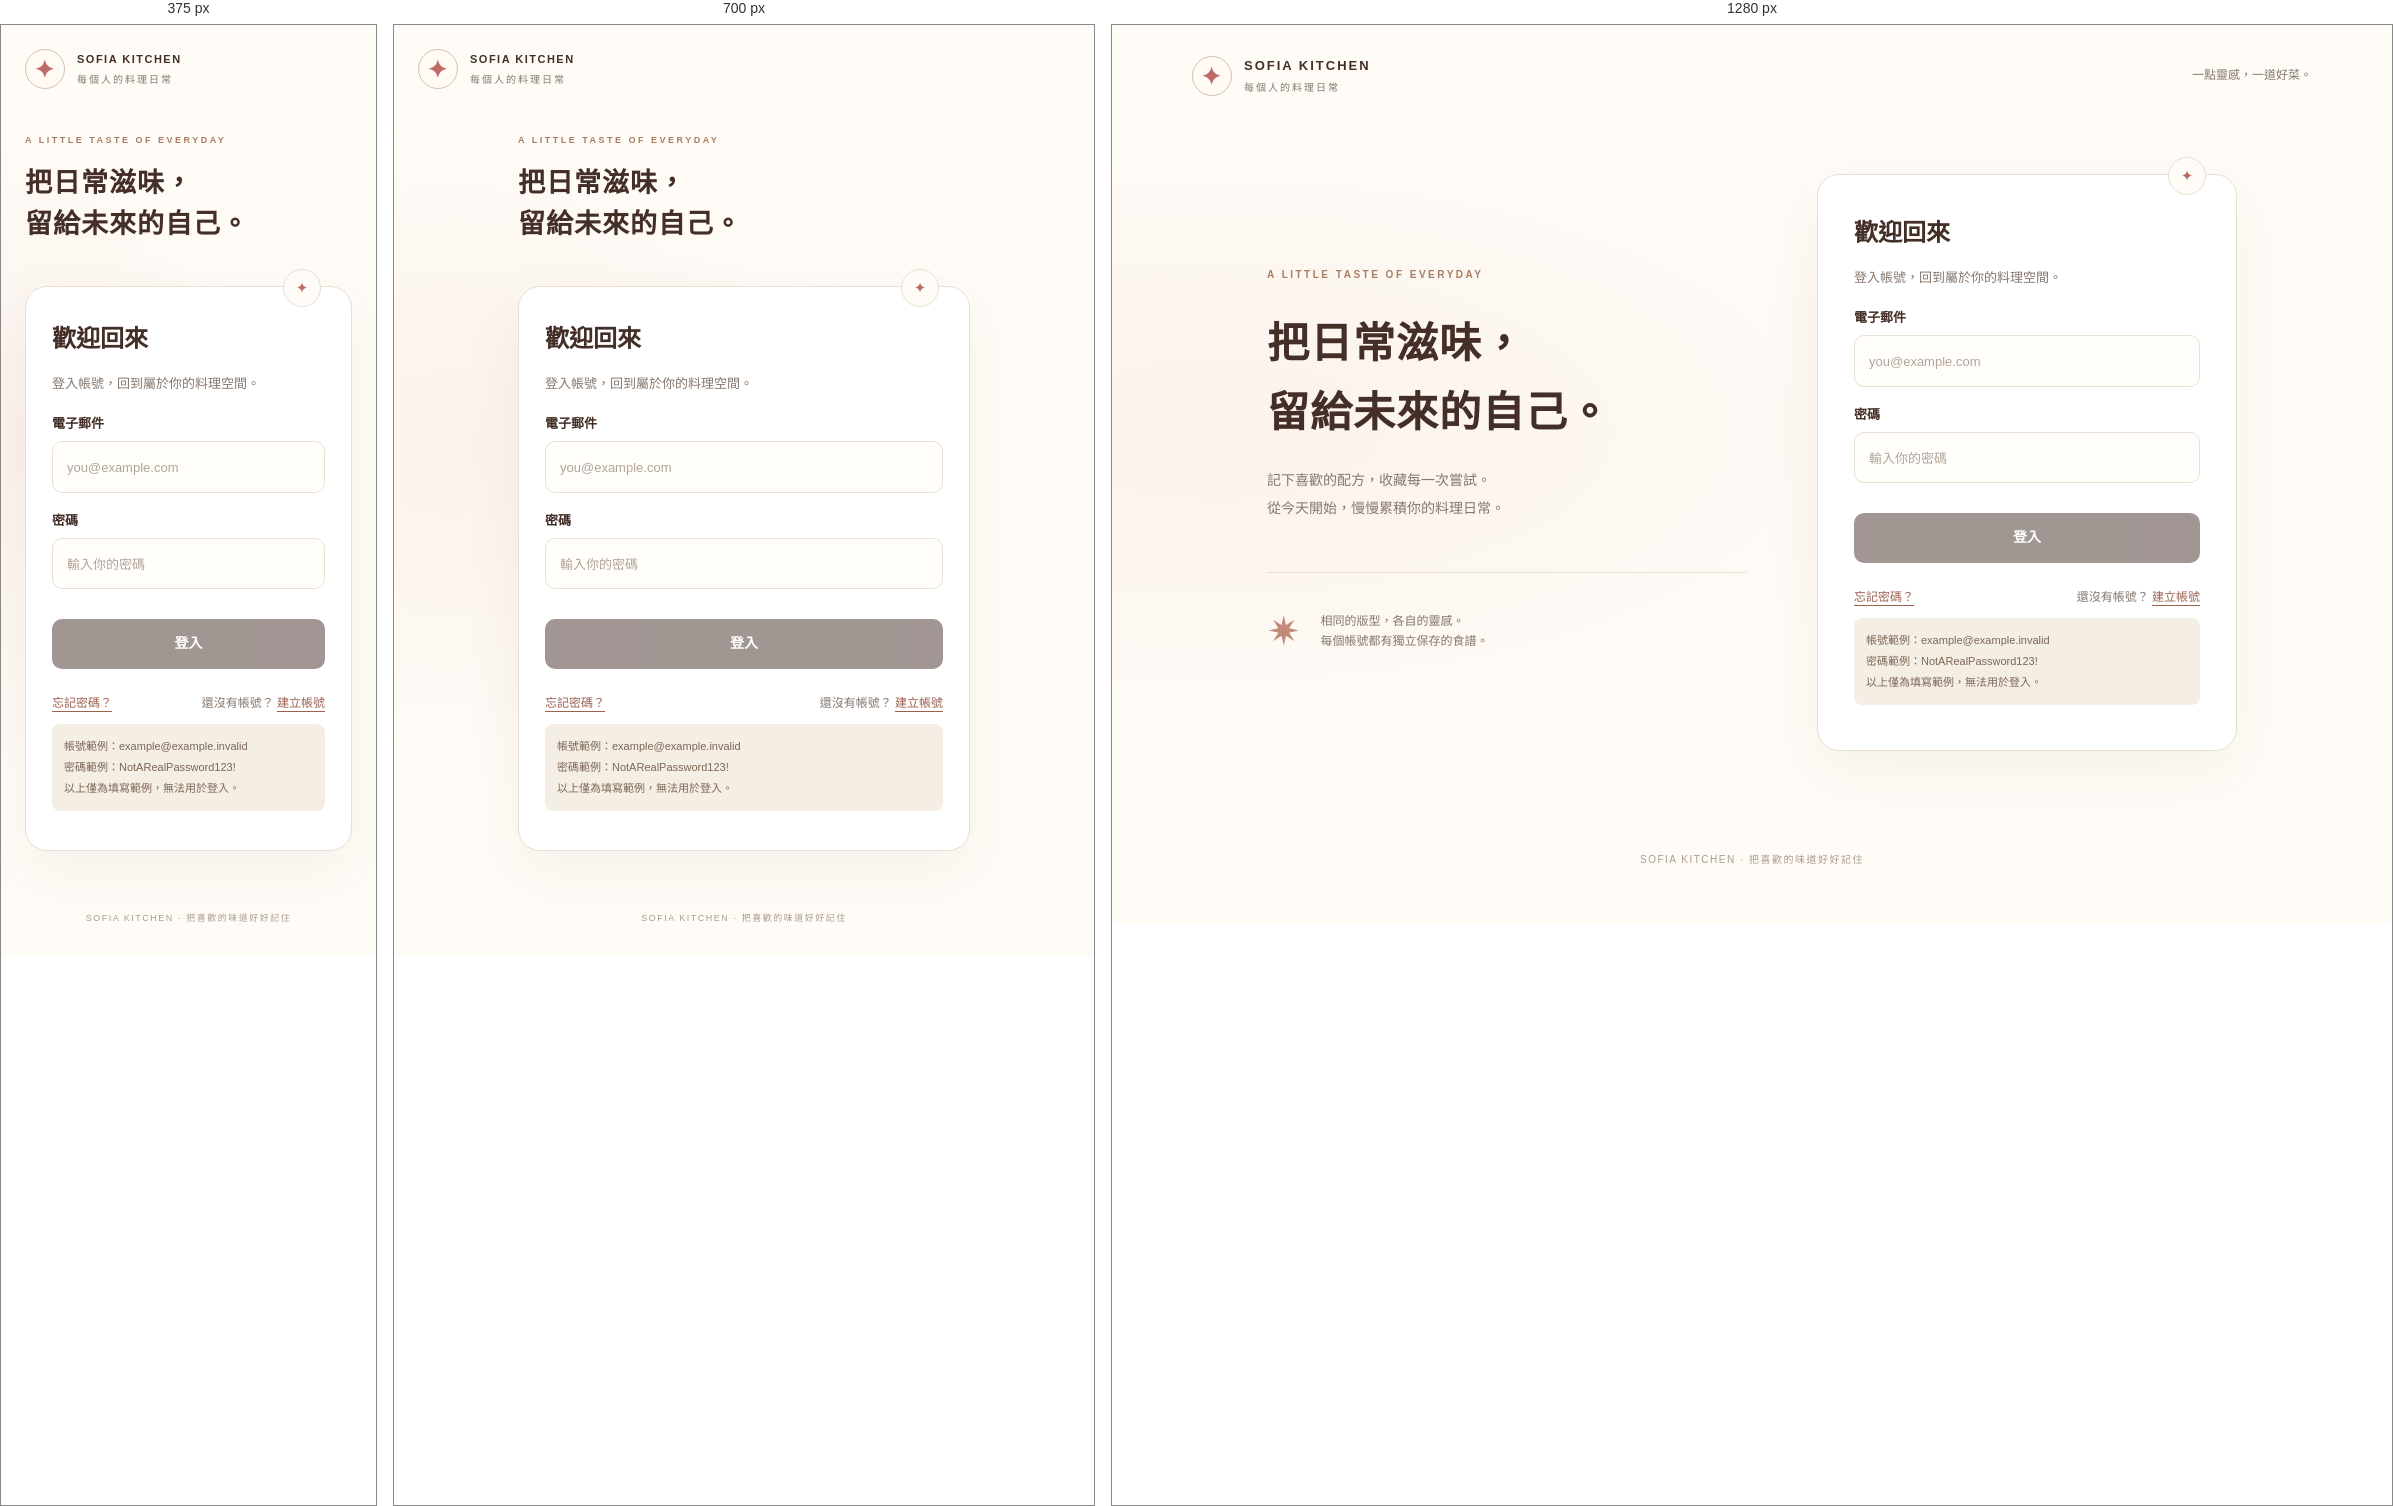
Rendered at 375 px, 700 px and 1280 px, left to right.

<!-- file: login.html -->
<!doctype html><html lang="zh-Hant"><head><meta charset="utf-8"><meta name="viewport" content="width=device-width,initial-scale=1"><title>歡迎回來 · Sofia Kitchen</title><link rel="stylesheet" href="./member.css?v=20261021-firebase-1"></head><body data-page="login"><header class="site-header"><a class="brand" href="./index.html"><span class="brand-mark" aria-hidden="true">✦</span><span>SOFIA KITCHEN<small>每個人的料理日常</small></span></a><span class="header-note">一點靈感，一道好菜。</span></header><main class="auth-layout"><section class="auth-intro"><span class="eyebrow">A LITTLE TASTE OF EVERYDAY</span><h1>把日常滋味，<br>留給未來的自己。</h1><p>記下喜歡的配方，收藏每一次嘗試。<br>從今天開始，慢慢累積你的料理日常。</p><div class="intro-detail"><span aria-hidden="true">✷</span><p>相同的版型，各自的靈感。<br>每個帳號都有獨立保存的食譜。</p></div></section><section class="auth-card" aria-labelledby="authTitle"><div class="card-accent" aria-hidden="true">✦</div><h2 id="authTitle">歡迎回來</h2><p class="muted">登入帳號，回到屬於你的料理空間。</p><form><label for="email">電子郵件</label><input id="email" name="email" type="email" autocomplete="email" placeholder="you@example.com" required><label for="password">密碼</label><input id="password" name="password" type="password" autocomplete="current-password"  placeholder="輸入你的密碼" required><p id="authMessage" class="message" role="status" aria-live="polite"></p><button class="primary" type="submit" disabled>登入</button></form><nav class="auth-links" aria-label="帳號操作"><a href="./forgot-password.html">忘記密碼？</a><span>還沒有帳號？ <a href="./register.html">建立帳號</a></span></nav><p id="demoHelp" class="demo-help">帳號範例：example@example.invalid<br>密碼範例：NotARealPassword123!<br>以上僅為填寫範例，無法用於登入。</p></section></main><footer class="site-footer">SOFIA KITCHEN · 把喜歡的味道好好記住</footer><script src="./firebase-config.js?v=20261021-firebase-1"></script><script src="./member-shared.js?v=20261021-firebase-1"></script><script src="./member-auth.js?v=20261021-firebase-1"></script></body></html>

/* @media block from member.css */
@media(max-width:600px){.search-form{flex-direction:column;align-items:stretch}.result-action{display:none}.member-result{padding:16px;gap:12px}.discover-entry{align-items:start;flex-direction:column}.profile-heading{gap:14px}.profile-heading h1{font-size:25px}.site-header>.quiet{white-space:nowrap;padding:8px 12px}.shared-book{padding:24px}}

/* @media block from member.css */
@media(max-width:800px){.site-header{padding:24px}.header-note{display:none}.auth-layout{grid-template-columns:1fr;max-width:500px;gap:28px;margin:12px auto 40px;padding:0 24px;min-height:0}.auth-intro h1{font-size:27px;line-height:1.55;margin:12px 0}.auth-intro>p,.intro-detail{display:none}.auth-card{padding:28px 26px}.auth-intro .eyebrow{font-size:9px}.home-layout{padding:0 24px;margin-top:20px}.welcome h1{font-size:27px}.book-cards{grid-template-columns:1fr;gap:18px}.book-card{min-height:250px;padding:25px}.book-card h2{margin-top:30px}.settings-grid{grid-template-columns:1fr;gap:8px}.settings-grid .primary{margin-top:16px}.site-footer{font-size:9px}.brand{font-size:11px;letter-spacing:1.5px}}